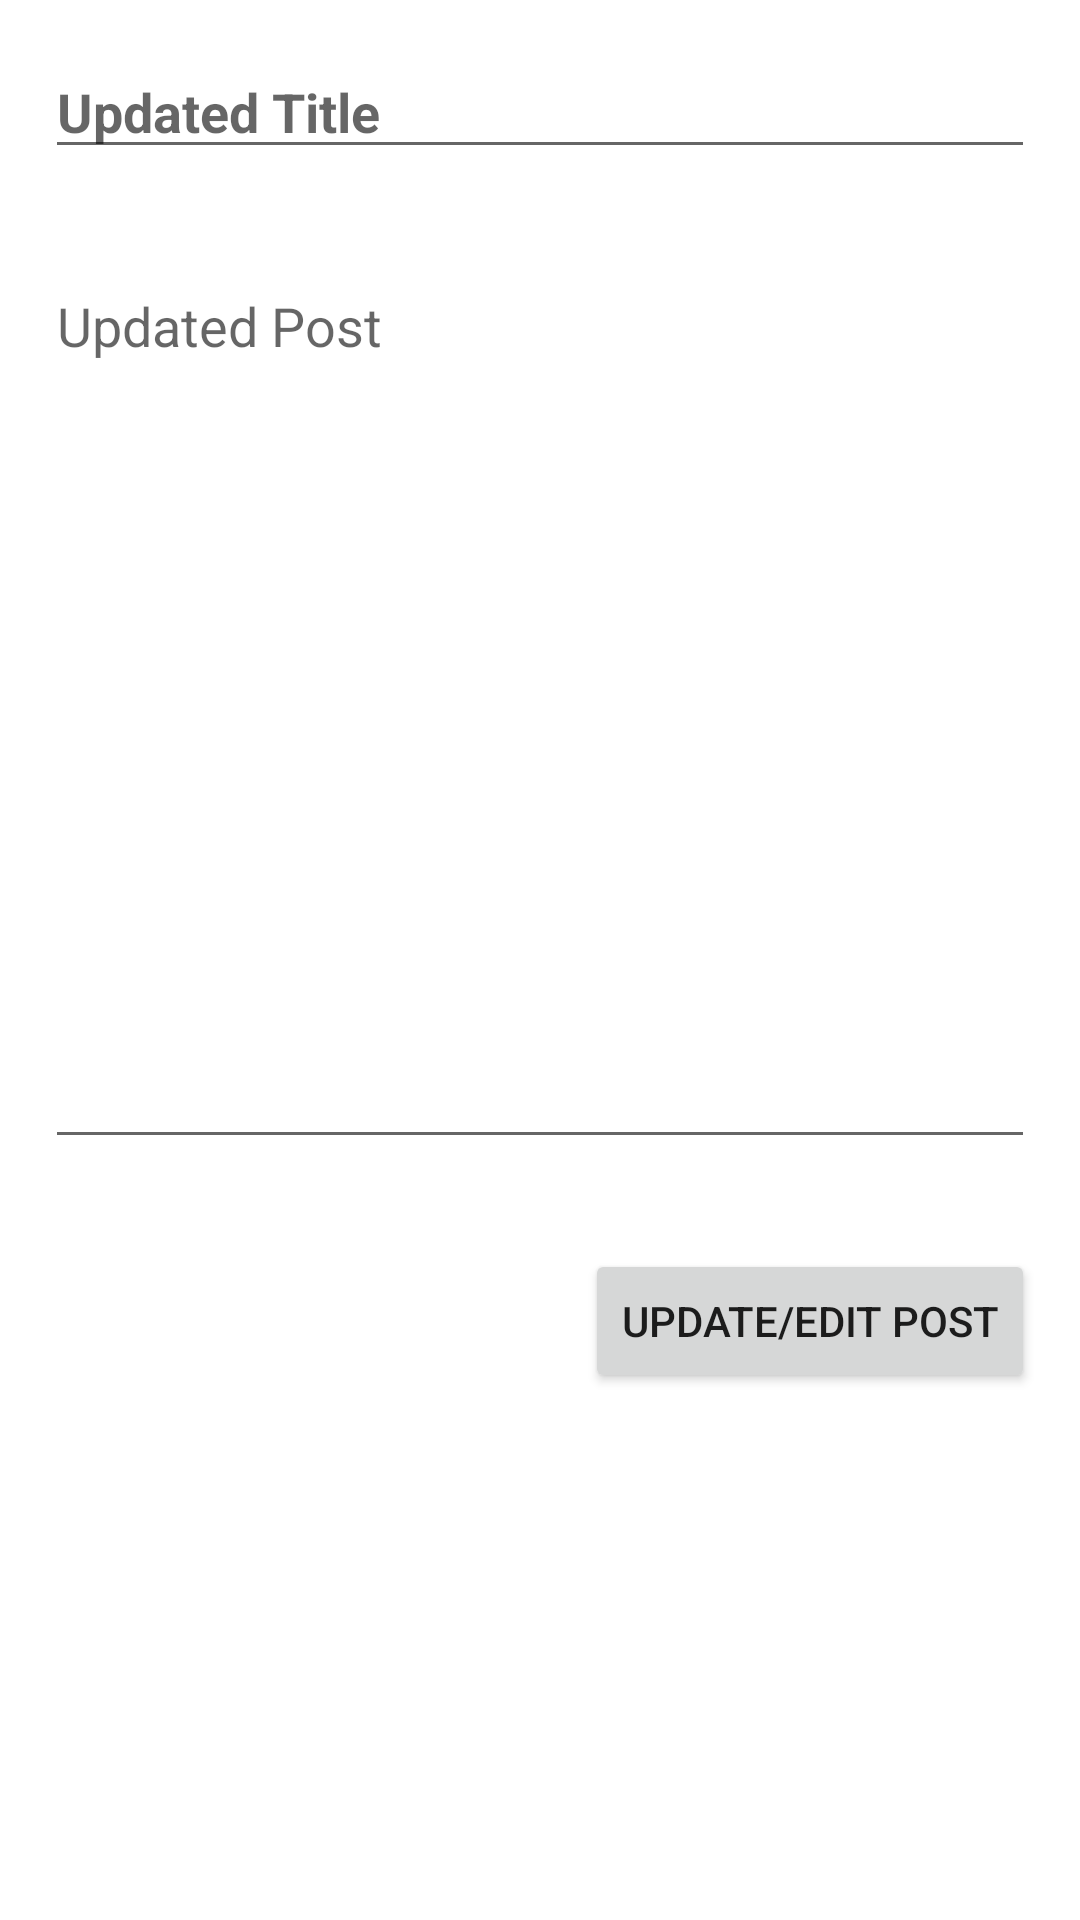

Produce the Android XML layout that renders to this screen, including the resource entries it uses.
<!-- AndroidManifest.xml: application theme Theme.Codehub -->
<!-- res/layout/activity_edit_post.xml -->
<?xml version="1.0" encoding="utf-8"?>
<RelativeLayout xmlns:android="http://schemas.android.com/apk/res/android"
    android:orientation="vertical"
    android:layout_width="match_parent"
    android:layout_height="match_parent">

    <EditText
        android:layout_margin="15dp"
        android:id="@+id/edit_title"
        android:layout_width="match_parent"
        android:layout_height="wrap_content"
        android:textStyle="bold"
        android:hint="Updated Title"
        android:maxLength="30">
    </EditText>

    <EditText
        android:layout_margin="15dp"
        android:id="@+id/edit_post_body"
        android:layout_width="match_parent"
        android:layout_height="300dp"
        android:gravity="top|left"
        android:layout_below="@+id/edit_title"
        android:hint="Updated Post"
        android:maxLength="63206">
    </EditText>

    <Button
        android:layout_marginTop="15dp"
        android:layout_marginRight="15dp"
        android:layout_centerHorizontal="true"
        android:layout_width="wrap_content"
        android:layout_height="wrap_content"
        android:layout_alignParentEnd="true"
        android:layout_below="@+id/edit_post_body"
        android:id="@+id/edit_the_post_btn"
        android:text="Update/Edit Post"/>



</RelativeLayout>
<!-- resources referenced by this layout -->
<resources>
  <style name="Theme.Codehub" parent="Theme.MaterialComponents.DayNight.DarkActionBar">
          
          <item name="colorPrimary">@color/purple_500</item>
          <item name="colorPrimaryVariant">@color/purple_700</item>
          <item name="colorOnPrimary">@color/white</item>
          
          <item name="colorSecondary">@color/teal_200</item>
          <item name="colorSecondaryVariant">@color/teal_700</item>
          <item name="colorOnSecondary">@color/black</item>
          
          <item name="android:statusBarColor" tools:targetApi="l">?attr/colorPrimaryVariant</item>
          
      </style>
  <color name="purple_500">#FF6200EE</color>
  <color name="purple_700">#FF3700B3</color>
  <color name="white">#FFFFFFFF</color>
  <color name="teal_200">#FF03DAC5</color>
  <color name="teal_700">#FF018786</color>
  <color name="black">#FF000000</color>
</resources>
